Image classification data set "data" (Ericdroush/Tax_Sale on GitHub). Class labels (4): county view, map view, map wide view, street view.

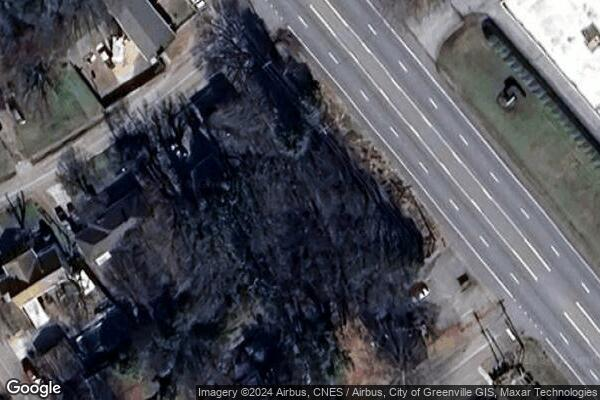
Label: map view

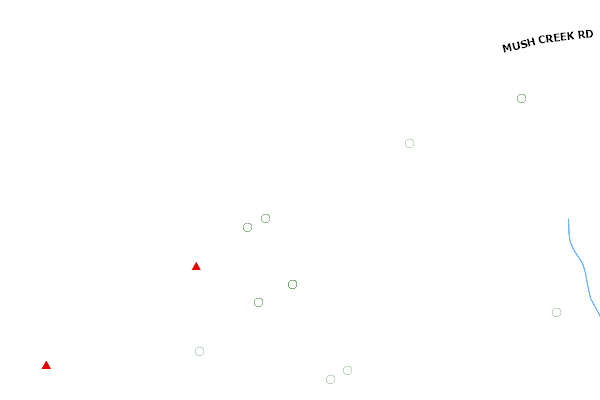
Label: county view

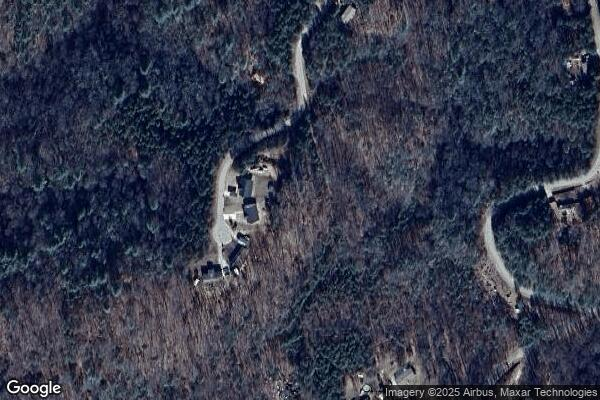
Label: map wide view

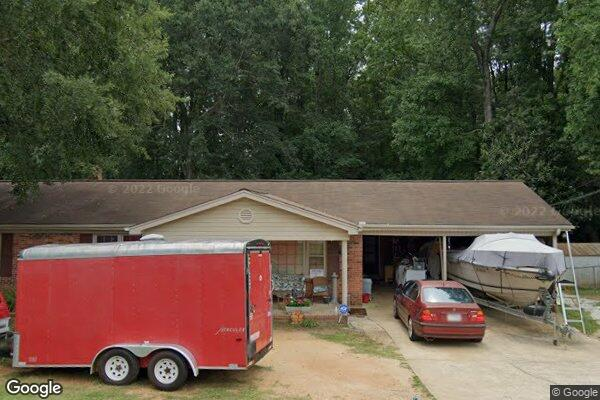
Label: street view

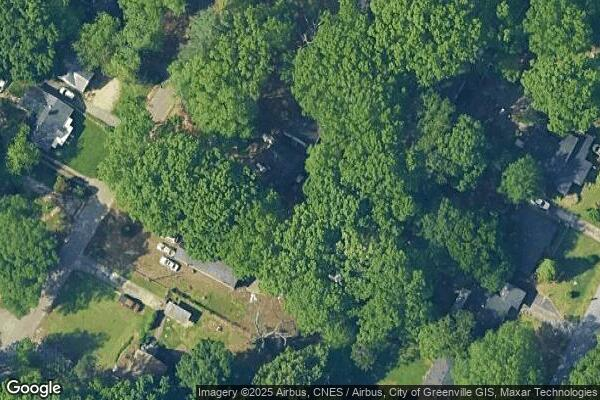
Label: map view

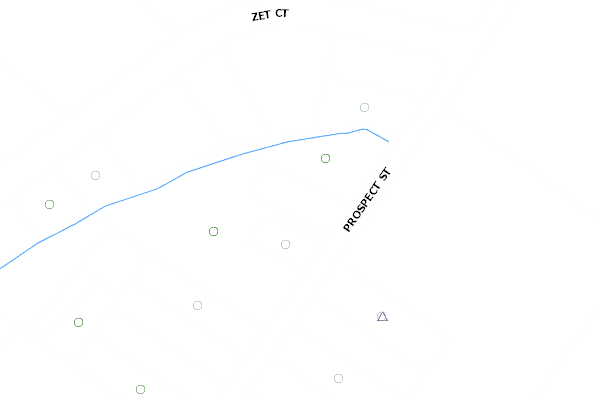
Label: county view
